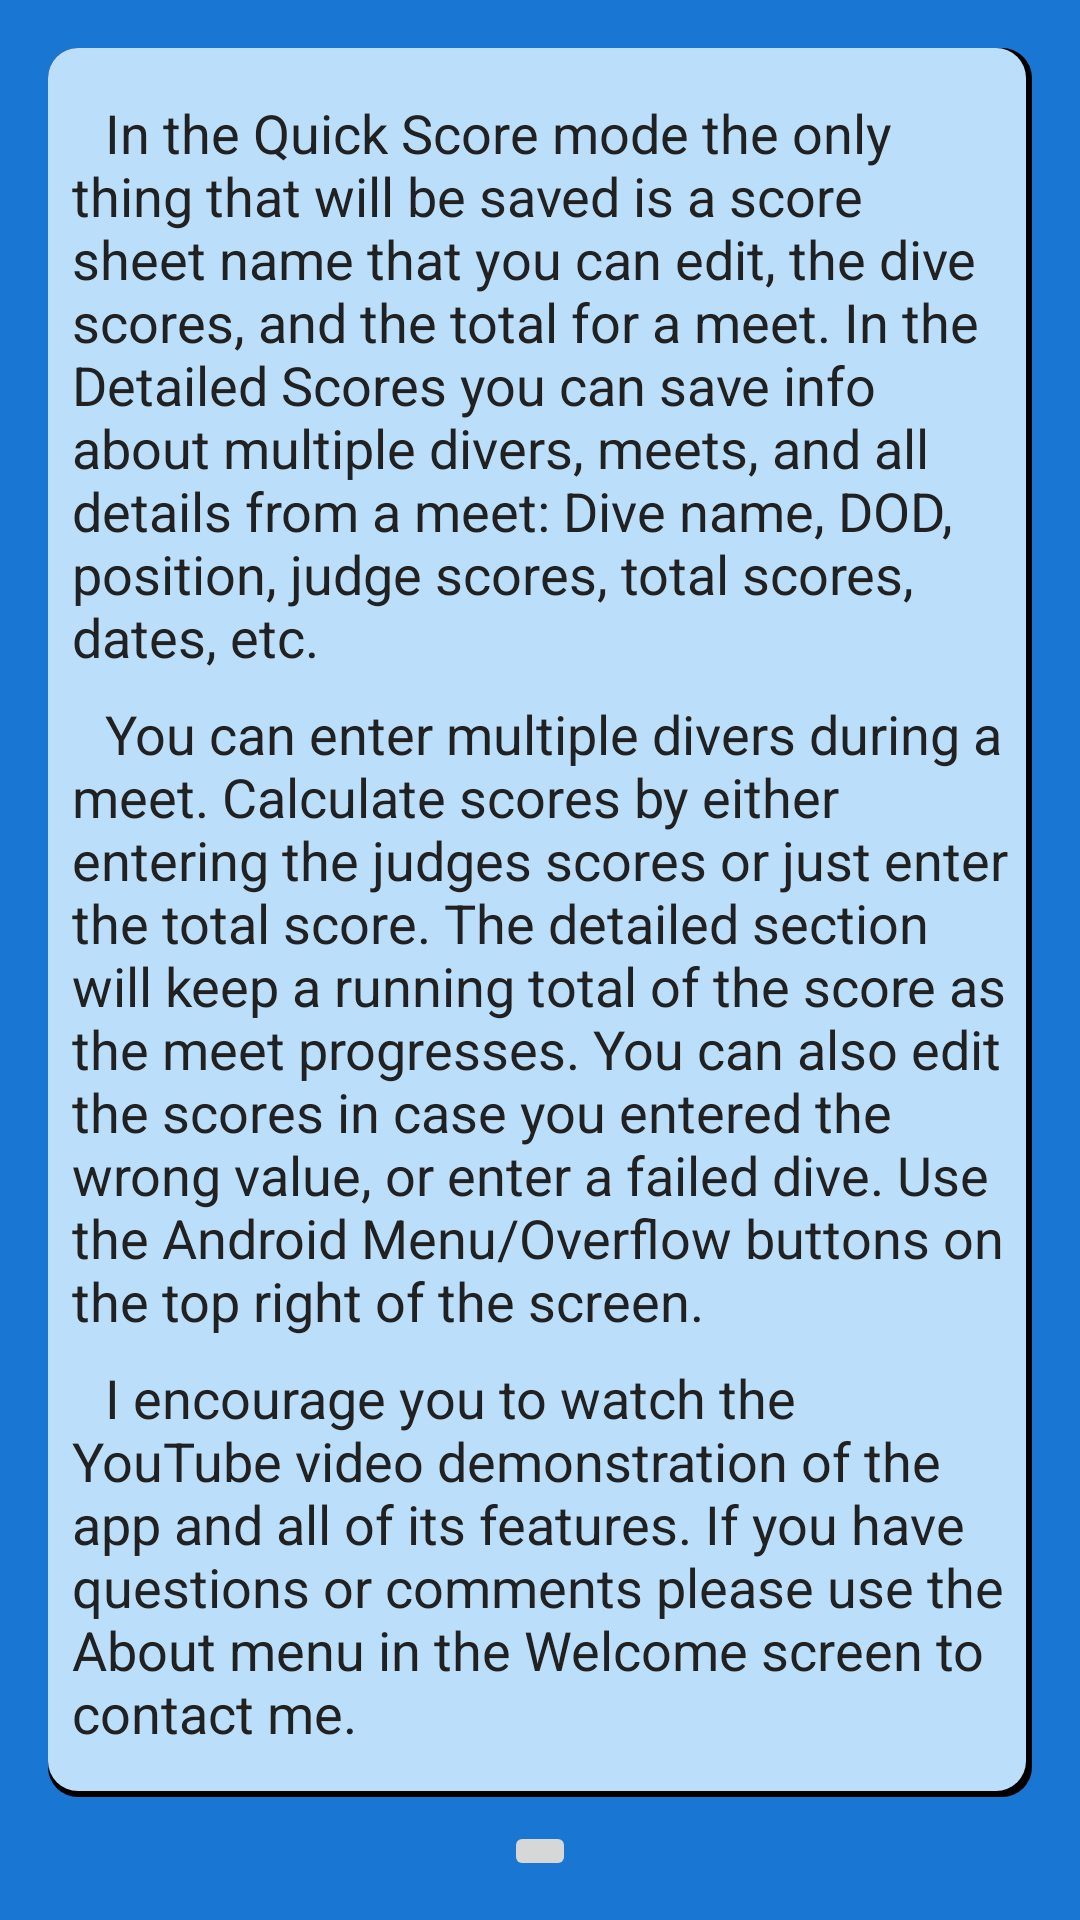

Produce the Android XML layout that renders to this screen, including the resource entries it uses.
<!-- AndroidManifest.xml: application theme AppTheme -->
<!-- res/layout/activity_how_to.xml -->
<?xml version="1.0" encoding="utf-8"?>
<ScrollView xmlns:android="http://schemas.android.com/apk/res/android"
    android:layout_width="match_parent"
    android:layout_height="fill_parent"
    android:paddingLeft="@dimen/activity_horizontal_margin"
    android:paddingRight="@dimen/activity_horizontal_margin"
    android:paddingTop="@dimen/activity_vertical_margin"
    android:paddingBottom="@dimen/activity_vertical_margin">

<RelativeLayout
    android:layout_width="match_parent"
    android:layout_height="wrap_content">

    <LinearLayout
        android:id="@+id/layout11"
        android:layout_width="fill_parent"
        android:layout_height="wrap_content"
        android:orientation="vertical"
        android:paddingTop="16dp"
        android:paddingBottom="16dp"
        android:paddingLeft="8dp"
        android:paddingStart="8dp"
        android:paddingRight="8dp"
        android:paddingEnd="8dp"
        android:background="@drawable/layer_card_background">

        <TextView
            android:id="@+id/text1"
            android:layout_width="wrap_content"
            android:layout_height="wrap_content"
            android:text="@string/how_to1"
            android:textSize="@dimen/text_size_small"
            android:textColor="@color/primary_text"
            android:singleLine="false"
            android:background="@color/primary_light"/>

        <TextView
            android:id="@+id/text2"
            android:layout_width="match_parent"
            android:layout_height="wrap_content"
            android:text="@string/how_to2"
            android:layout_marginTop="8dp"
            android:textSize="@dimen/text_size_small"
            android:textColor="@color/primary_text"
            android:singleLine="false"
            android:background="@color/primary_light"/>

        <TextView
            android:id="@+id/text3"
            android:layout_width="match_parent"
            android:layout_height="wrap_content"
            android:text="@string/how_to3"
            android:layout_marginTop="8dp"
            android:textSize="@dimen/text_size_small"
            android:textColor="@color/primary_text"
            android:singleLine="false"
            android:background="@color/primary_light"/>

    </LinearLayout>

    <ImageButton
        android:id="@+id/imageButton"
        android:layout_width="wrap_content"
        android:layout_height="wrap_content"
        android:layout_centerHorizontal="true"
        android:layout_below="@id/layout11"
        android:layout_marginTop="8dp"
        android:src="@drawable/youtubeplayappy"
        android:contentDescription="@string/youtubelink" />

</RelativeLayout>

</ScrollView>
<!-- resources referenced by this layout -->
<resources>
  <color name="primary_light">#BBDEFB</color>
  <color name="primary_text">#212121</color>
  <dimen name="activity_horizontal_margin">16dp</dimen>
  <dimen name="activity_vertical_margin">16dp</dimen>
  <dimen name="text_size_small">18sp</dimen>
  <!-- drawable layer_card_background (drawable) -->
  <?xml version="1.0" encoding="utf-8"?>
  <layer-list xmlns:android="http://schemas.android.com/apk/res/android">
      <item>
          <shape android:shape="rectangle">
              <solid android:color="@color/black"/>
              <corners android:radius="10dp" />
          </shape>
      </item>
  
      <item
          android:left="0dp"
          android:right="2dp"
          android:top="0dp"
          android:bottom="2dp">
          <shape android:shape="rectangle">
              <solid android:color="@color/primary_light"/>
              <corners android:radius="10dp" />
          </shape>
      </item>
  </layer-list>
  <string name="how_to1">\t In the Quick Score mode the only thing that will be saved is a score sheet name that you can edit, the dive
                              scores, and the total for a meet. In the Detailed Scores you can save info about multiple divers, meets, and all details
                              from a meet: Dive name, DOD, position, judge scores, total scores, dates, etc.</string>
  <string name="how_to2">\t You can enter multiple divers during a meet. Calculate scores by either entering the judges scores
                          or just enter the total score. The detailed section will keep a running total of the score as the meet progresses.
                          You can also edit the scores in case you entered the wrong value, or enter a failed dive. Use the Android
                          Menu/Overflow buttons on the top right of the screen.</string>
  <string name="how_to3">\t I encourage you to watch the YouTube video demonstration of the app and all of its features. If you have
                          questions or comments please use the About menu in the Welcome screen to contact me.</string>
  <string name="youtubelink">FakeLink</string>
  <style name="AppTheme" parent="Theme.AppCompat.Light.DarkActionBar">
  
          <item name="android:background">@color/primary_dark</item>
          <item name="android:windowBackground">@color/primary_dark</item>
          <item name="android:colorBackground">@color/primary_dark</item>
  
          
          <item name="colorControlNormal">@color/accent</item>
          <item name="colorControlActivated">@color/primary_dark</item>
          <item name="colorControlHighlight">@color/primary_dark</item>
  
          
          <item name="android:itemTextAppearance">@style/TextAppearance</item>
  
      </style>
  <color name="black">#000000</color>
  <color name="primary_dark">#1976D2</color>
  <color name="accent">#607D8B</color>
  <style name="TextAppearance">
          <item name="android:textColor">@android:color/white</item>
      </style>
</resources>
